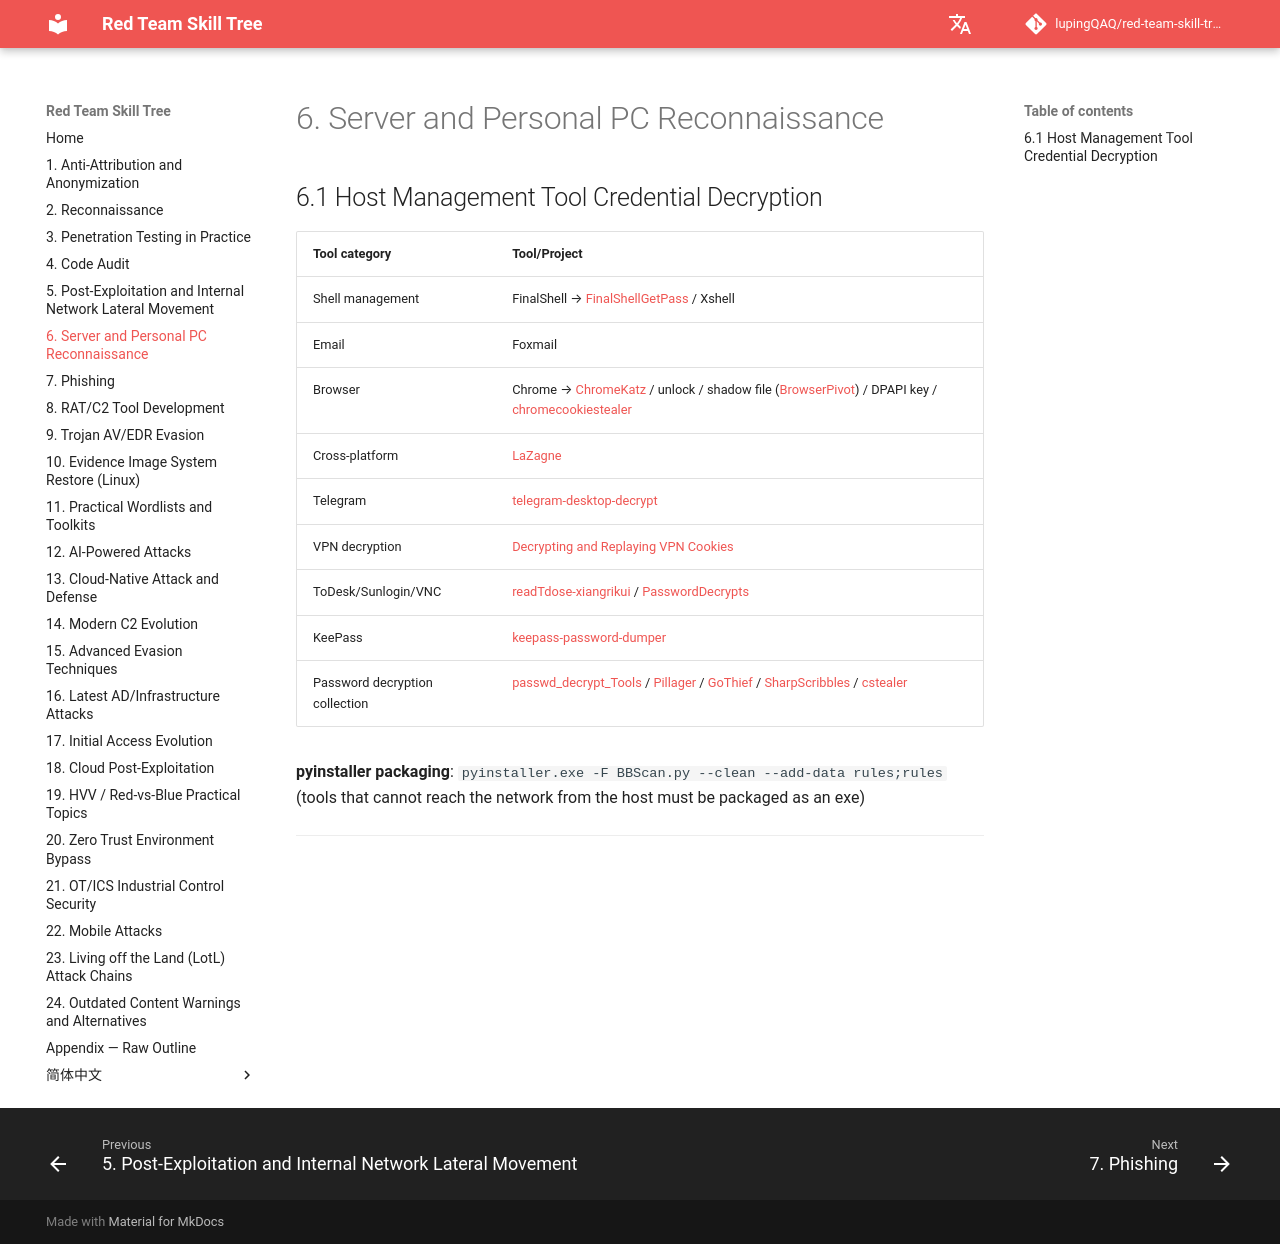

repository: lupingQAQ/red-team-skill-tree · page: ch-06/index.html · generator: mkdocs

# 6. Server and Personal PC Reconnaissance

## 6.1 Host Management Tool Credential Decryption

| Tool category | Tool/Project |
|---------|----------|
| Shell management | FinalShell → [FinalShellGetPass](https://github.com/MaskCyberSecurityTeam/FinalShellGetPass) / Xshell |
| Email | Foxmail |
| Browser | Chrome → [ChromeKatz](https://github.com/Meckazin/ChromeKatz) / unlock / shadow file ([BrowserPivot](https://github.com/StarfireLab/BrowserPivot)) / DPAPI key / [chromecookiestealer](https://github.com/magisterquis/chromecookiestealer) |
| Cross-platform | [LaZagne](https://github.com/AlessandroZ/LaZagne) |
| Telegram | [telegram-desktop-decrypt](https://github.com/atilaromero/telegram-desktop-decrypt) |
| VPN decryption | [Decrypting and Replaying VPN Cookies](https://rotarydrone.medium.com/decrypting-and-replaying-vpn-cookies-4a1d8fc7773e) |
| ToDesk/Sunlogin/VNC | [readTdose-xiangrikui](https://github.com/flydyyg/readTdose-xiangrikui) / [PasswordDecrypts](https://github.com/frizb/PasswordDecrypts) |
| KeePass | [keepass-password-dumper](https://github.com/vdohney/keepass-password-dumper) |
| Password decryption collection | [passwd_decrypt_Tools](https://github.com/lemonlove7/passwd_decrypt_Tools) / [Pillager](https://github.com/qwqdanchun/Pillager) / [GoThief](https://github.com/Pizz33/GoThief) / [SharpScribbles](https://github.com/V1V1/SharpScribbles) / [cstealer](https://github.com/can-kat/cstealer) |

**pyinstaller packaging**: `pyinstaller.exe -F BBScan.py --clean --add-data rules;rules` (tools that cannot reach the network from the host must be packaged as an exe)

---
